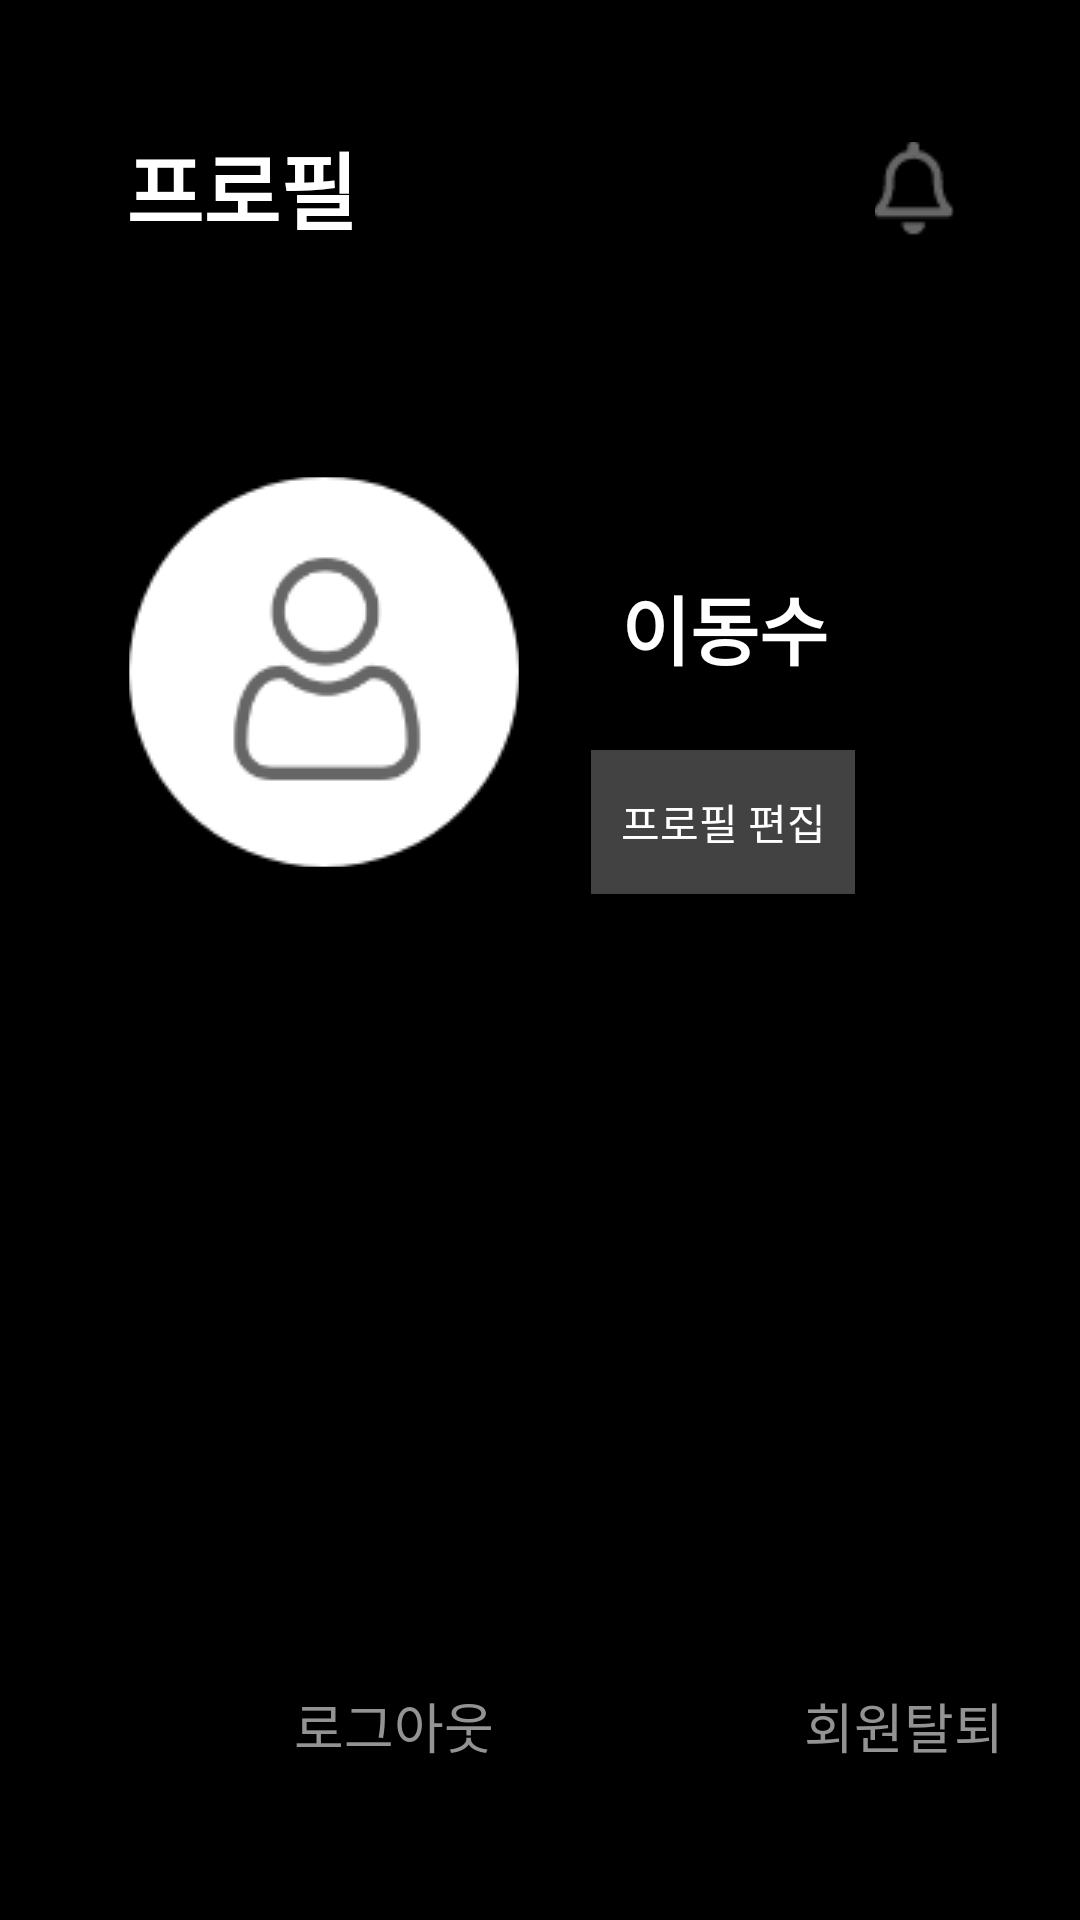

Write the Android layout XML for this screen, with the resource values it uses.
<!-- AndroidManifest.xml: application theme Theme.DaDogk -->
<!-- res/layout/test_profile.xml -->
<?xml version="1.0" encoding="utf-8"?>
<androidx.constraintlayout.widget.ConstraintLayout xmlns:android="http://schemas.android.com/apk/res/android"
    xmlns:app="http://schemas.android.com/apk/res-auto"
    xmlns:tools="http://schemas.android.com/tools"
    android:layout_width="match_parent"
    android:layout_height="match_parent"
    android:background="#000000"
>

    

    
    
    <TextView
        android:id="@+id/textView2"
        android:layout_width="wrap_content"
        android:layout_height="wrap_content"
        android:layout_marginStart="42dp"
        android:layout_marginTop="42dp"
        android:lineSpacingExtra="12sp"
        android:text="프로필"
        android:textColor="#ffffff"
        android:textSize="28sp"
        android:textStyle="bold"
        app:layout_constraintStart_toStartOf="parent"
        app:layout_constraintTop_toTopOf="parent" />


    <ImageButton
        android:id="@+id/btn_alarm"
        android:layout_width="26.4dp"
        android:layout_height="31.1dp"

        android:layout_marginTop="47.4dp"
        android:layout_marginEnd="42dp"
        android:background="#00000000"
        android:src="@drawable/font_awsome_bell"
        app:layout_constraintEnd_toEndOf="parent"
        app:layout_constraintTop_toTopOf="parent" />

    <ImageButton
        android:id="@+id/btn_profileImage"
        android:layout_width="130dp"
        android:layout_height="130dp"
        android:layout_marginStart="43dp"
        android:layout_marginTop="159dp"
        android:background="#00000000"
        android:src="@drawable/profile"
        app:layout_constraintStart_toStartOf="parent"
        app:layout_constraintTop_toTopOf="parent" />


    

    <TextView
        android:id="@+id/name"
        android:layout_width="wrap_content"
        android:layout_height="wrap_content"
        android:layout_marginTop="187dp"
        android:layout_marginEnd="84dp"
        android:text="이동수"
        android:textColor="#ffffff"
        android:textSize="25sp"
        android:textStyle="bold"
        app:layout_constraintBottom_toTopOf="@+id/btn_profileEdit"
        app:layout_constraintEnd_toEndOf="parent"
        app:layout_constraintTop_toTopOf="parent"
        app:layout_constraintVertical_bias="0.153" />

    <android.widget.Button
        android:id="@+id/btn_profileEdit"
        android:layout_width="wrap_content"
        android:layout_height="wrap_content"
        android:layout_marginTop="250dp"
        android:layout_marginEnd="75dp"
        android:background="#424242"
        android:text="프로필 편집"
        android:textColor="#ffffff"
        app:layout_constraintEnd_toEndOf="parent"
        app:layout_constraintTop_toTopOf="parent" />





    

    <TextView
        android:id="@+id/text_signout"
        android:layout_width="wrap_content"
        android:layout_height="wrap_content"
        android:layout_marginStart="98dp"
        android:layout_marginTop="562dp"
        android:text="로그아웃"
        android:textColor="#939393"
        android:textSize="18sp"
        android:textStyle="normal"
        app:layout_constraintStart_toStartOf="parent"
        app:layout_constraintTop_toTopOf="parent" />

    <TextView
        android:id="@+id/text_membershipWithdrawal"
        android:layout_width="wrap_content"
        android:layout_height="wrap_content"
        android:layout_marginStart="268dp"
        android:layout_marginTop="562dp"
        android:text="회원탈퇴"
        android:textColor="#939393"
        android:textSize="18sp"
        android:textStyle="normal"
        app:layout_constraintStart_toStartOf="parent"
        app:layout_constraintTop_toTopOf="parent" />



</androidx.constraintlayout.widget.ConstraintLayout>
<!-- resources referenced by this layout -->
<resources>
  <!-- drawable font_awsome_bell: png bitmap (drawable, 355 bytes) -->
  <!-- drawable profile: png bitmap (drawable, 7701 bytes) -->
  <style name="Theme.DaDogk" parent="Base.Theme.DaDogk" />
  <style name="Base.Theme.DaDogk" parent="Theme.Material3.DayNight.NoActionBar">
          
          
      </style>
</resources>
